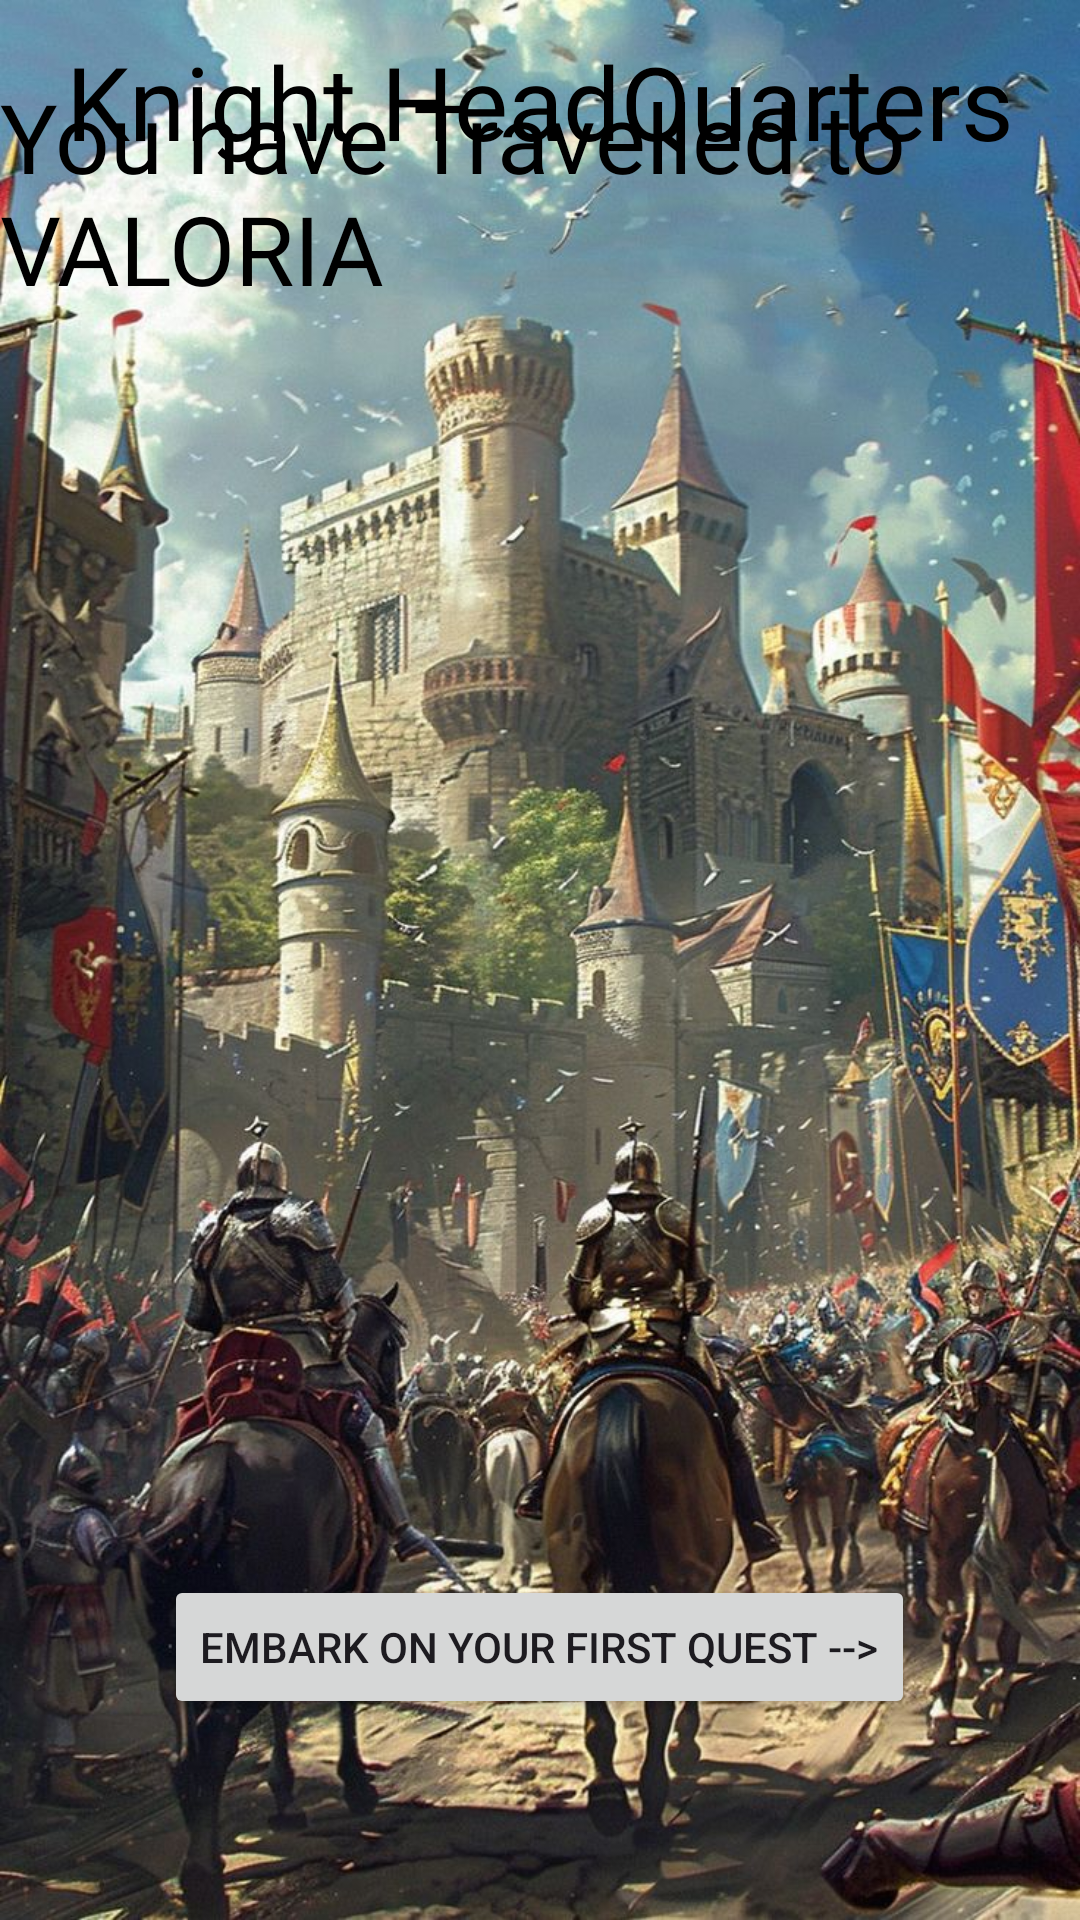

The Android layout XML behind this screen, and the referenced resources:
<!-- AndroidManifest.xml: application theme Theme.TBAV -->
<!-- res/layout/activity_valoria.xml -->
<?xml version="1.0" encoding="utf-8"?>
<androidx.constraintlayout.widget.ConstraintLayout xmlns:android="http://schemas.android.com/apk/res/android"
    xmlns:app="http://schemas.android.com/apk/res-auto"
    xmlns:tools="http://schemas.android.com/tools"
    android:id="@+id/main"
    android:layout_width="match_parent"
    android:layout_height="match_parent"
    tools:context="com.aaron.tbav.valoria"
    android:background="@drawable/valoria">


    <TextView
        android:id="@+id/textView17"
        android:layout_width="wrap_content"
        android:layout_height="wrap_content"
        android:backgroundTint="#000000"
        android:fontFamily="@font/knightsquest"
        android:text="@string/valoria"
        android:textColor="@color/black"
        android:textSize="32sp"
        app:layout_constraintBottom_toBottomOf="parent"
        app:layout_constraintEnd_toEndOf="parent"
        app:layout_constraintHorizontal_bias="1.0"
        app:layout_constraintStart_toStartOf="parent"
        app:layout_constraintTop_toTopOf="parent"
        app:layout_constraintVertical_bias="0.043" />

    <TextView
        android:id="@+id/textView23"
        android:layout_width="wrap_content"
        android:layout_height="wrap_content"
        android:layout_marginBottom="580dp"
        android:fontFamily="@font/knightsquest"
        android:text="@string/the_land_of_knights"
        android:textColor="@color/black"
        android:textSize="34sp"
        app:layout_constraintBottom_toBottomOf="parent"
        app:layout_constraintEnd_toEndOf="parent"
        app:layout_constraintStart_toStartOf="parent"
        app:layout_constraintTop_toTopOf="parent"
        app:layout_constraintVertical_bias="0.752" />

    <Button
        android:id="@+id/button9"
        android:layout_width="wrap_content"
        android:layout_height="wrap_content"
        android:onClick="knight_quest"
        android:text="@string/first_quest"
        app:layout_constraintBottom_toBottomOf="parent"
        app:layout_constraintEnd_toEndOf="parent"
        app:layout_constraintHorizontal_bias="0.498"
        app:layout_constraintStart_toStartOf="parent"
        app:layout_constraintTop_toTopOf="parent"
        app:layout_constraintVertical_bias="0.887" />
</androidx.constraintlayout.widget.ConstraintLayout>
<!-- resources referenced by this layout -->
<resources>
  <!-- drawable valoria: jpg bitmap (drawable, 203118 bytes) -->
  <string name="first_quest">Embark on your first Quest --&gt;</string>
  <string name="the_land_of_knights">Knight HeadQuarters</string>
  <string name="valoria">You have Travelled to VALORIA</string>
  <style name="Theme.TBAV" parent="Base.Theme.TBAV" />
  <style name="Base.Theme.TBAV" parent="Theme.Material3.DayNight.NoActionBar">
          
          
      </style>
  <!-- not gathered from this repository: default colours our renderer supplied (Android Studio template values) -->
  <color name="black">#FF000000</color>
</resources>
